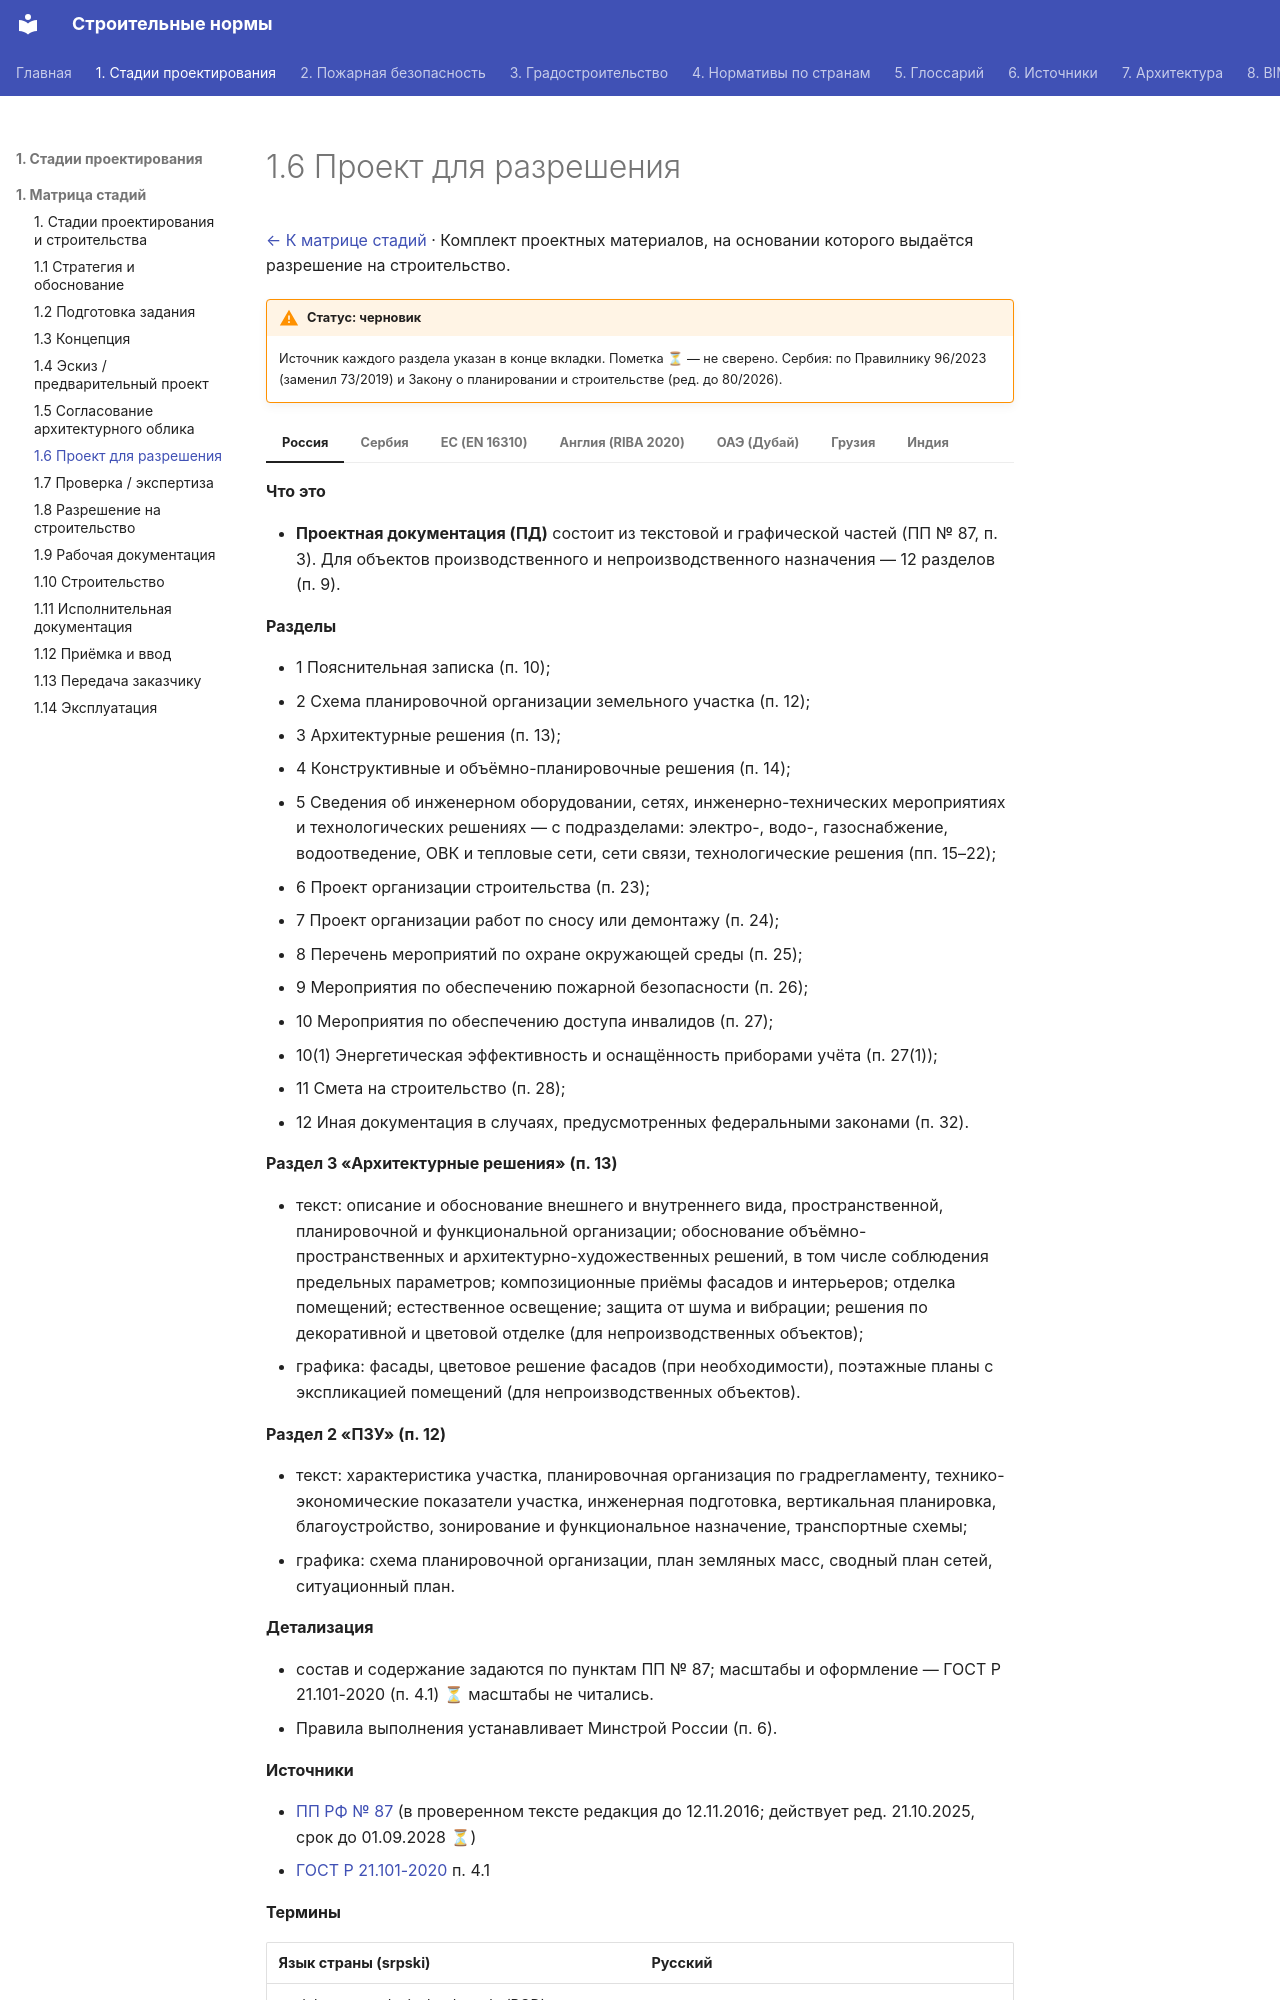

repository: kuskuznetsova-ux/building_codes · page: stadii/06-proekt-razresheniya/index.html · generator: mkdocs

# 1.6 Проект для разрешения

[← К матрице стадий](../sravnenie/stadii.md) · Комплект проектных материалов, на основании которого выдаётся разрешение на строительство.

!!! warning "Статус: черновик"
    Источник каждого раздела указан в конце вкладки. Пометка **⏳** — не сверено. Сербия: по Правилнику 96/2023 (заменил 73/2019) и Закону о планировании и строительстве (ред. до 80/2026).

=== "Россия"

    **Что это**

    - **Проектная документация (ПД)** состоит из текстовой и графической частей (ПП № 87, п. 3). Для объектов производственного и непроизводственного назначения — 12 разделов (п. 9).

    **Разделы**

    - 1 Пояснительная записка (п. 10);
    - 2 Схема планировочной организации земельного участка (п. 12);
    - 3 Архитектурные решения (п. 13);
    - 4 Конструктивные и объёмно-планировочные решения (п. 14);
    - 5 Сведения об инженерном оборудовании, сетях, инженерно-технических мероприятиях и технологических решениях — с подразделами: электро-, водо-, газоснабжение, водоотведение, ОВК и тепловые сети, сети связи, технологические решения (пп. 15–22);
    - 6 Проект организации строительства (п. 23);
    - 7 Проект организации работ по сносу или демонтажу (п. 24);
    - 8 Перечень мероприятий по охране окружающей среды (п. 25);
    - 9 Мероприятия по обеспечению пожарной безопасности (п. 26);
    - 10 Мероприятия по обеспечению доступа инвалидов (п. 27);
    - 10(1) Энергетическая эффективность и оснащённость приборами учёта (п. 27(1));
    - 11 Смета на строительство (п. 28);
    - 12 Иная документация в случаях, предусмотренных федеральными законами (п. 32).

    **Раздел 3 «Архитектурные решения» (п. 13)**

    - текст: описание и обоснование внешнего и внутреннего вида, пространственной, планировочной и функциональной организации; обоснование объёмно-пространственных и архитектурно-художественных решений, в том числе соблюдения предельных параметров; композиционные приёмы фасадов и интерьеров; отделка помещений; естественное освещение; защита от шума и вибрации; решения по декоративной и цветовой отделке (для непроизводственных объектов);
    - графика: фасады, цветовое решение фасадов (при необходимости), поэтажные планы с экспликацией помещений (для непроизводственных объектов).

    **Раздел 2 «ПЗУ» (п. 12)**

    - текст: характеристика участка, планировочная организация по градрегламенту, технико-экономические показатели участка, инженерная подготовка, вертикальная планировка, благоустройство, зонирование и функциональное назначение, транспортные схемы;
    - графика: схема планировочной организации, план земляных масс, сводный план сетей, ситуационный план.

    **Детализация**

    - состав и содержание задаются по пунктам ПП № 87; масштабы и оформление — ГОСТ Р 21.101-2020 (п. 4.1) ⏳ масштабы не читались.
    - Правила выполнения устанавливает Минстрой России (п. 6).

    **Источники**

    - [ПП РФ № 87](https://mchs.gov.ru/dokumenty/697) (в проверенном тексте редакция до 12.11.2016; действует ред. 21.10.2025, срок до 01.09.2028 ⏳)
    - [ГОСТ Р 21.101-2020](https://meganorm.ru/Data2/1/4293720/4293720404.htm) п. 4.1

=== "Сербия"

    **Термины**

    | Язык страны (srpski) | Русский |
    |---|---|
    | *projekat za građevinsku dozvolu (PGD)* | проект для разрешения на строительство |
    | *izvod iz projekta* | выписка из проекта |
    | *kategorije objekata (A, B, V, G)* | категории объектов |
    | *elaborat zaštite od požara* | elaborat защиты от пожара |
    | *elaborat energetske efikasnosti* | elaborat энергоэффективности |
    | *elaborat o geotehničkim uslovima izgradnje* | геотехнический элаборат |
    | *osnovni zahtevi za objekat* | основные требования к объекту |
    | *projekat arhitekture* | проект архитектуры |
    | *projekat konstrukcije* | проект конструкции |
    | *projekti instalacija* | проекты инсталляций |
    | *projekat rušenja objekta* | проект сноса |
    | *projekat pripremnih radova* | проект подготовительных работ |

    **Что это**

    <div class="pair" markdown>
    <div class="orig" markdown>
